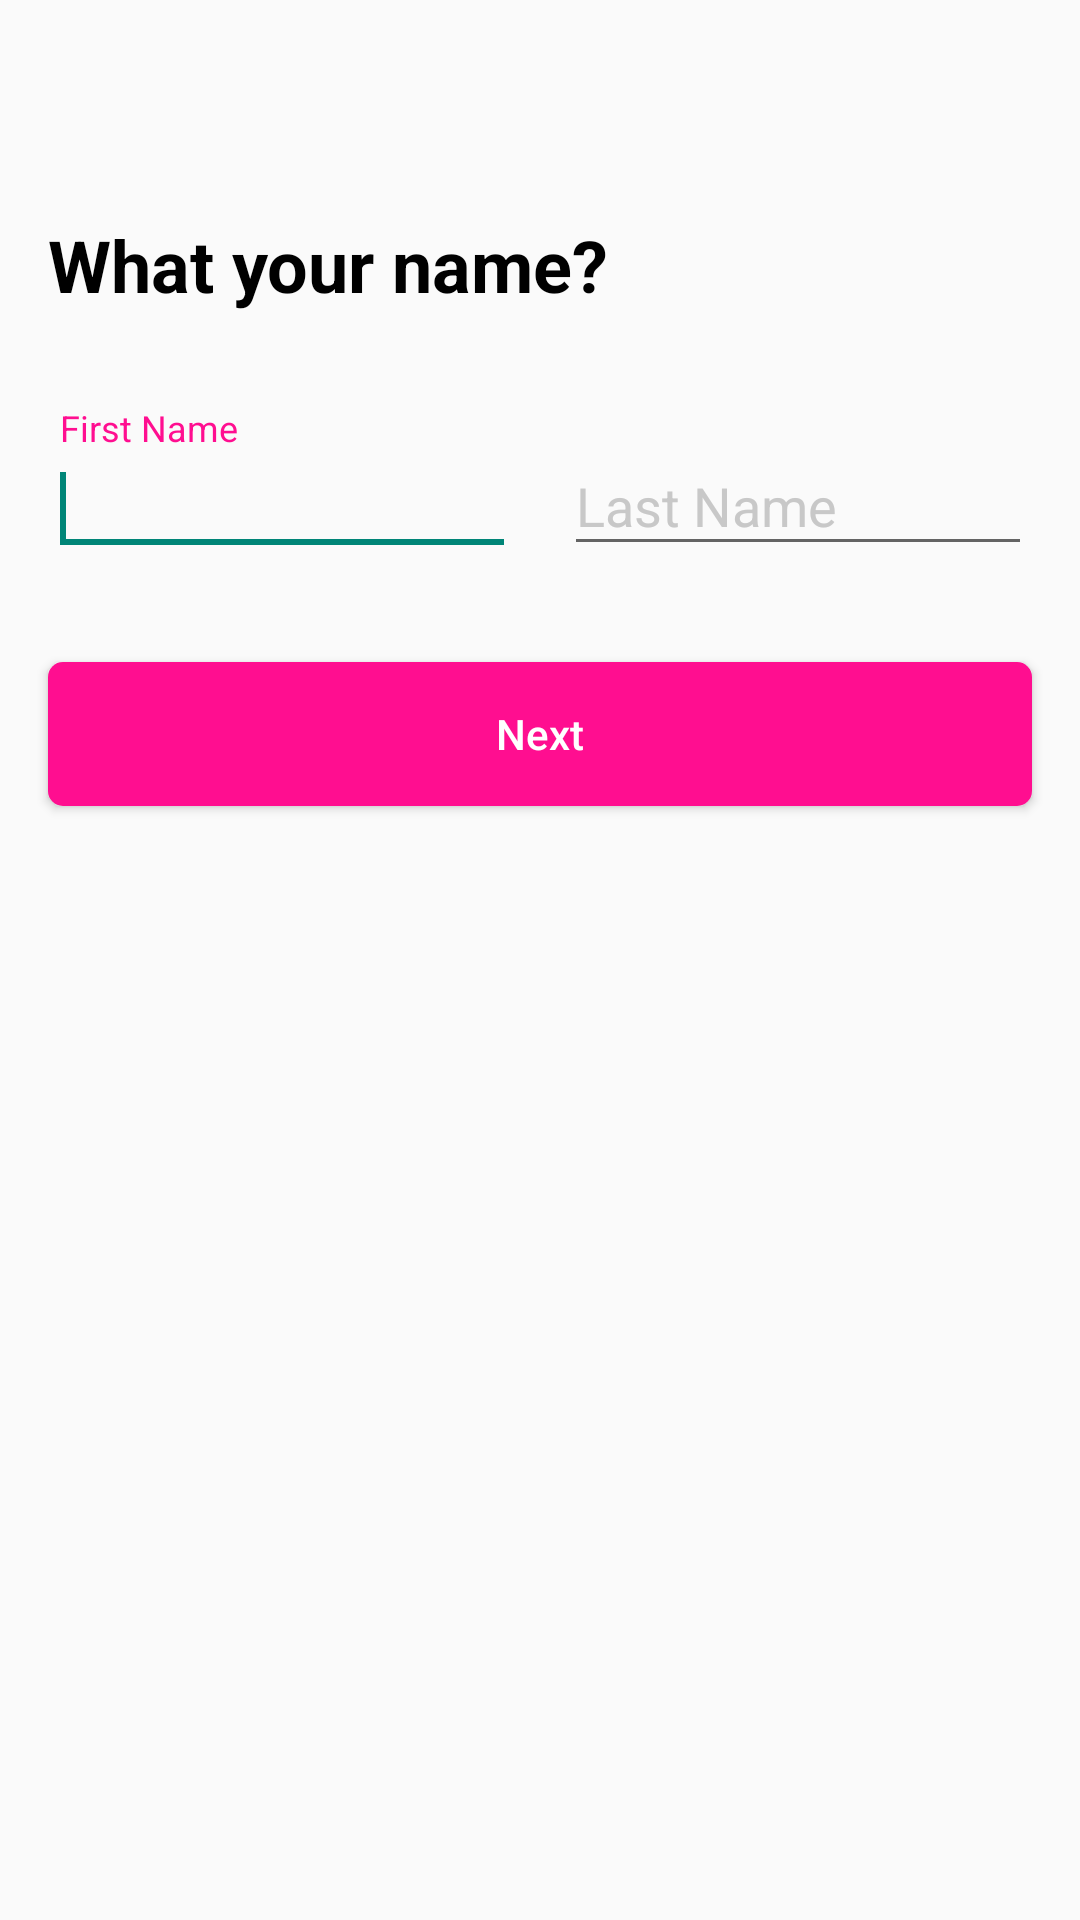

This screen was rendered from an Android layout file. Write that file and the resources it references.
<!-- AndroidManifest.xml: application theme mainStyle.noActionBarCustom -->
<!-- res/layout/fragment_full_name_step_sign_up.xml -->
<?xml version="1.0" encoding="utf-8"?>
<androidx.constraintlayout.widget.ConstraintLayout
    xmlns:android="http://schemas.android.com/apk/res/android"
    xmlns:app="http://schemas.android.com/apk/res-auto"
    xmlns:tools="http://schemas.android.com/tools"
    android:layout_width="match_parent"
    android:layout_height="match_parent"
    android:orientation="vertical">

    <TextView
        android:id="@+id/textView8"
        android:layout_width="wrap_content"
        android:layout_height="wrap_content"
        android:layout_marginStart="16dp"
        android:layout_marginTop="72dp"
        android:text="@string/what_your_name_lb"
        android:textColor="#000"
        android:textSize="24sp"
        android:textStyle="bold"
        app:layout_constraintStart_toStartOf="parent"
        app:layout_constraintTop_toTopOf="parent" />

    <com.google.android.material.textfield.TextInputLayout
        android:id="@+id/first_name_create_et"
        android:layout_width="0dp"
        android:layout_height="wrap_content"
        android:layout_marginStart="16dp"
        android:layout_marginTop="32dp"
        android:layout_marginEnd="8dp"
        android:ems="10"
        android:inputType="textPersonName"
        android:textColorHint="#C8C8C8"
        app:hintTextColor="#FF0E90"
        app:layout_constraintEnd_toStartOf="@+id/last_name_create_et"
        app:layout_constraintStart_toStartOf="parent"
        app:layout_constraintTop_toBottomOf="@+id/textView8" >
        <com.google.android.material.textfield.TextInputEditText
            android:hint="@string/first_name_create_label"
            android:layout_width="match_parent"
            android:layout_height="match_parent">
            <requestFocus/>
        </com.google.android.material.textfield.TextInputEditText>
    </com.google.android.material.textfield.TextInputLayout>

    <com.google.android.material.textfield.TextInputLayout
        android:id="@+id/last_name_create_et"
        android:layout_width="0dp"
        android:layout_height="wrap_content"
        android:layout_marginStart="8dp"
        android:layout_marginTop="32dp"
        android:layout_marginEnd="16dp"
        android:ems="10"
        android:inputType="textPersonName"
        android:textColorHint="#C8C8C8"
        app:hintTextColor="#FF0E90"
        app:layout_constraintEnd_toEndOf="parent"
        app:layout_constraintStart_toEndOf="@+id/first_name_create_et"
        app:layout_constraintTop_toBottomOf="@+id/textView8">
        <com.google.android.material.textfield.TextInputEditText
            android:hint="@string/last_name_create_label"
            android:layout_width="match_parent"
            android:layout_height="match_parent"/>
    </com.google.android.material.textfield.TextInputLayout>

    <Button
        android:id="@+id/next_full_name_btn"
        android:layout_width="0dp"
        android:layout_height="wrap_content"
        android:layout_marginStart="16dp"
        android:layout_marginTop="32dp"
        android:layout_marginEnd="16dp"
        android:background="@drawable/background_corner_white"
        android:backgroundTint="#FF0E90"
        android:text="@string/next_str"
        android:textAllCaps="false"
        android:textColor="#FFFFFF"
        app:layout_constraintEnd_toEndOf="parent"
        app:layout_constraintHorizontal_bias="0.0"
        app:layout_constraintStart_toStartOf="parent"
        app:layout_constraintTop_toBottomOf="@+id/last_name_create_et" />
</androidx.constraintlayout.widget.ConstraintLayout>
<!-- resources referenced by this layout -->
<resources>
  <!-- drawable background_corner_white (drawable) -->
  <?xml version="1.0" encoding="utf-8"?>
  <shape
      xmlns:android="http://schemas.android.com/apk/res/android"
      android:shape="rectangle">
      <solid android:color="#FFFFFF"/>
      <corners
          android:radius="5dp"/>
  </shape>
  <string name="first_name_create_label">First Name</string>
  <string name="last_name_create_label">Last Name</string>
  <string name="next_str">Next</string>
  <string name="what_your_name_lb">What your name?</string>
  <style name="mainStyle.noActionBarCustom" parent="Theme.AppCompat.Light.NoActionBar">
          <item name="windowActionBar">false</item>
          <item name="colorControlHighlight">#FF0E90</item>
      </style>
</resources>
